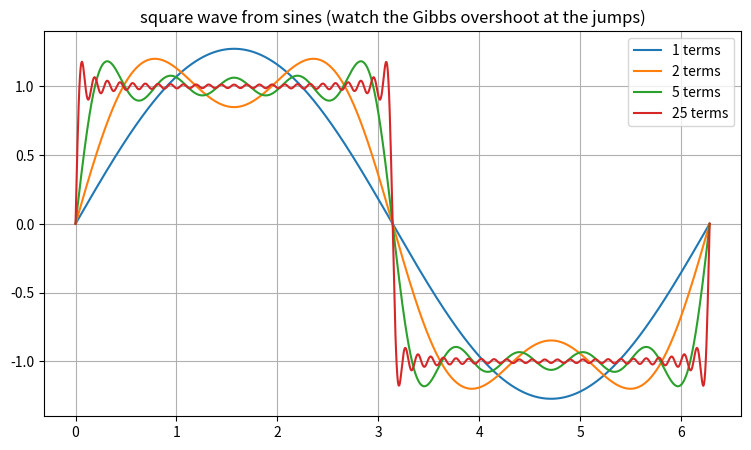

Write the Python code that produced this figure.
# building a square wave out of sine waves, the classic fourier picture. a square wave
# is just odd harmonics (1, 3, 5, ...) with amplitude 1/n. add more terms = sharper
# corners (and the little overshoot at the edges that never goes away is the Gibbs
# phenomenon). this is the intuition that made the DFT finally click for me.
import numpy as np
import matplotlib.pyplot as plt

x = np.linspace(0, 2*np.pi, 1000)
plt.figure(figsize=(9,5))
for n_terms in [1, 3, 9, 49]:
    y = np.zeros_like(x)
    for n in range(1, n_terms+1, 2):     #odd harmonics only
        y += (4/(np.pi*n))*np.sin(n*x)
    plt.plot(x, y, label=f"{(n_terms+1)//2} terms")
plt.legend(); plt.grid(True)
plt.title("square wave from sines (watch the Gibbs overshoot at the jumps)")
plt.show()
